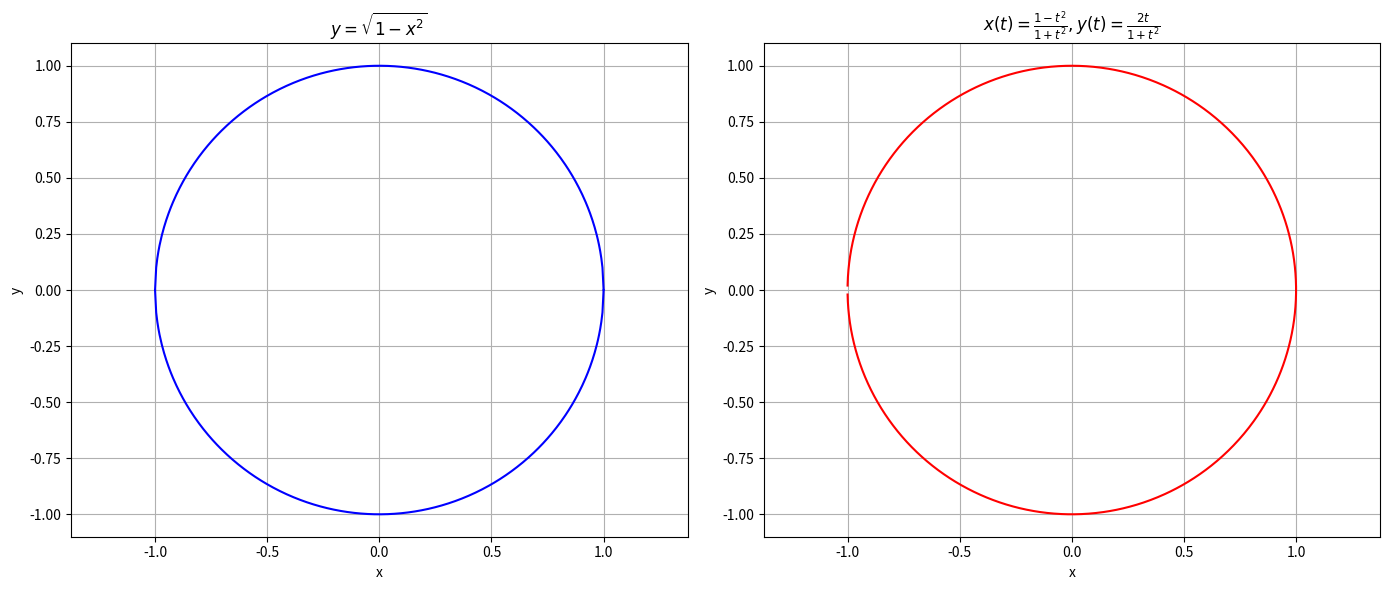

Recreate this plot in Python.
import numpy as np
import matplotlib.pyplot as plt

# Generowanie danych dla okręgu x^2 + y^2 = 1
x_circle = np.linspace(-1, 1, 400)
y_circle_positive = np.sqrt(1 - x_circle**2)
y_circle_negative = -np.sqrt(1 - x_circle**2)

# Generowanie danych dla krzywej parametrycznej
t = np.linspace(-100, 100, 40000)
x_parametric = (1 - t**2) / (1 + t**2)
y_parametric = (2 * t) / (1 + t**2)

# Tworzenie subplotów
fig, axs = plt.subplots(1, 2, figsize=(14, 6))

# Wykres okręgu x^2 + y^2 = 1
axs[0].plot(x_circle, y_circle_positive, 'blue')
axs[0].plot(x_circle, y_circle_negative, 'blue')
axs[0].set_xlabel('x')
axs[0].set_ylabel('y')
axs[0].set_title('$y = \sqrt{1 - x^2}$')
axs[0].grid(True)
axs[0].axis('equal')

# Wykres krzywej parametrycznej
axs[1].plot(x_parametric, y_parametric, 'red')
axs[1].set_xlabel('x')
axs[1].set_ylabel('y')
axs[1].set_title('$x(t) = \\frac{1-t^2}{1+t^2}, y(t) = \\frac{2t}{1+t^2}$')
axs[1].grid(True)
axs[1].axis('equal')

plt.tight_layout()
plt.show()
